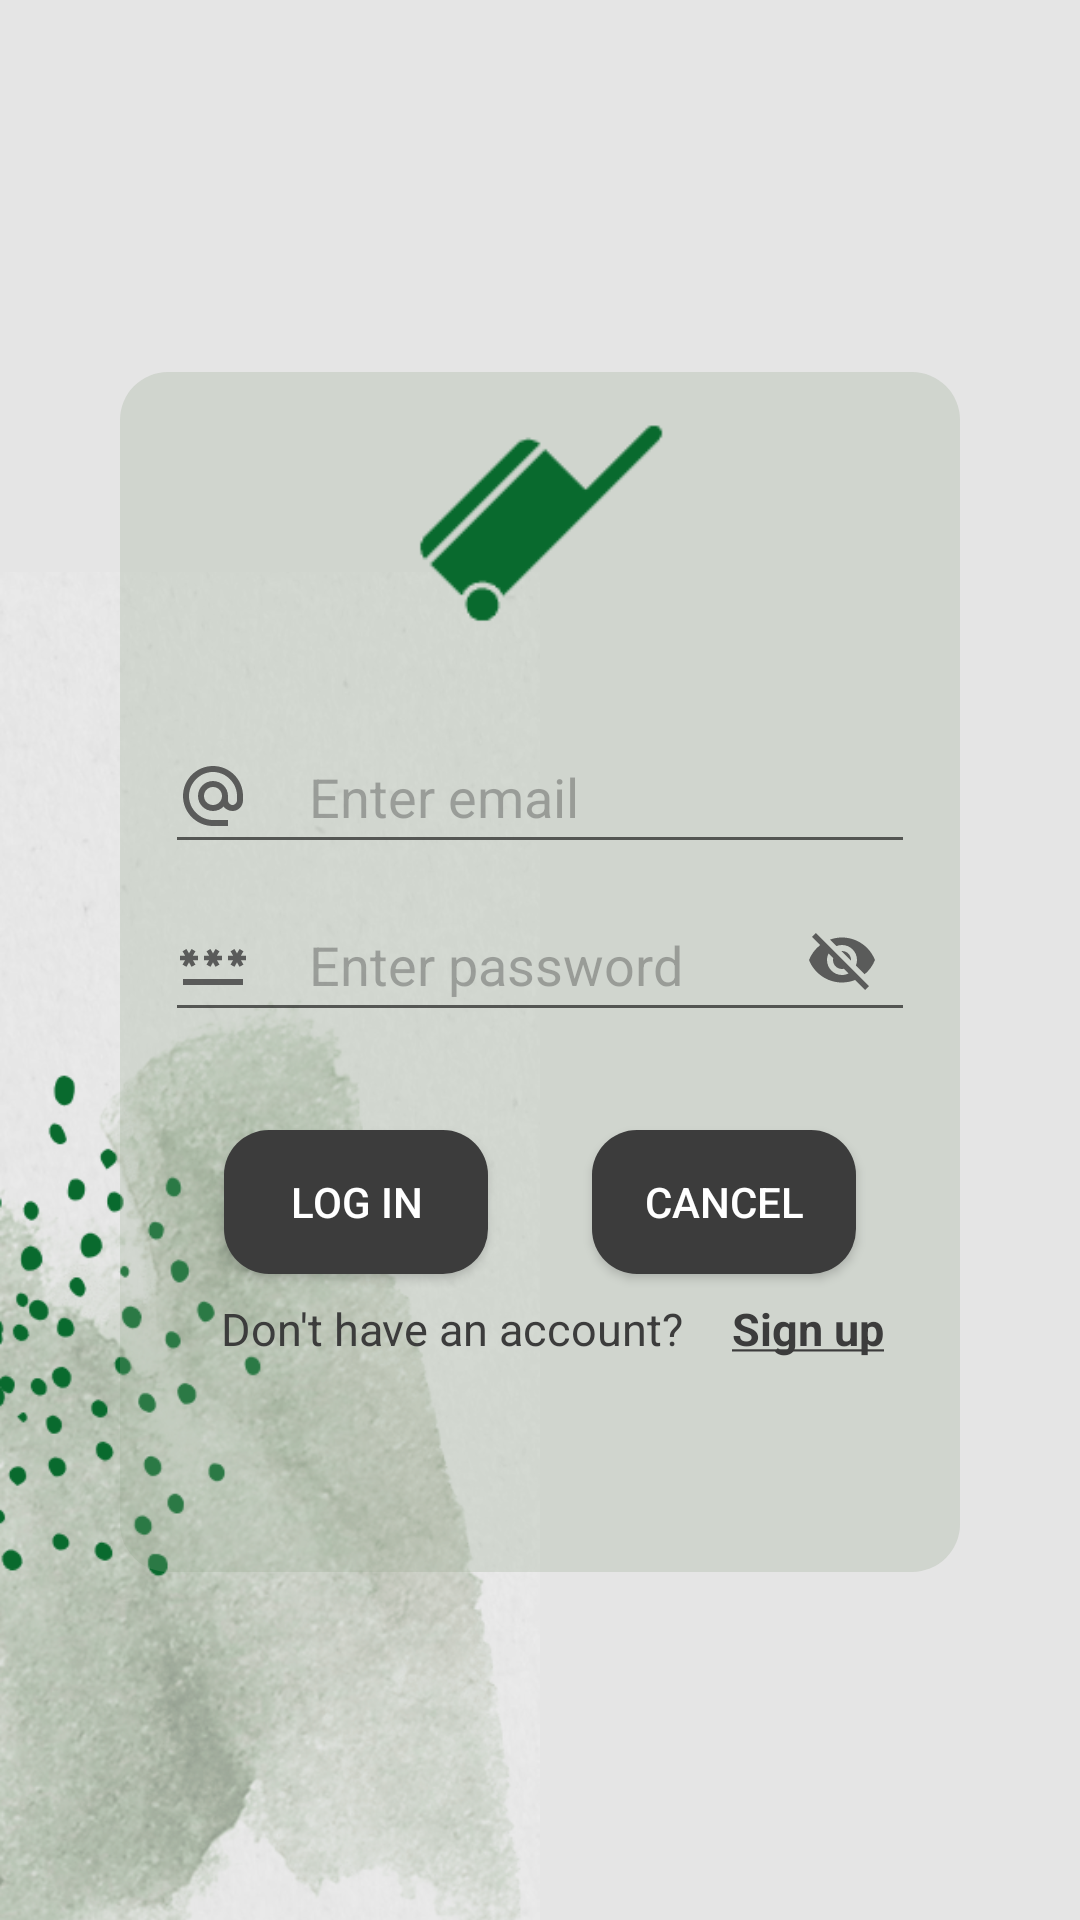

Reconstruct the res/layout file that produces this screen, plus the resources it refers to.
<!-- AndroidManifest.xml: application theme Theme.BookingApp -->
<!-- res/layout/fragment_login.xml -->
<?xml version="1.0" encoding="utf-8"?>
<androidx.constraintlayout.widget.ConstraintLayout
    xmlns:android="http://schemas.android.com/apk/res/android"
    xmlns:app="http://schemas.android.com/apk/res-auto"
    xmlns:tools="http://schemas.android.com/tools"
    android:id="@+id/container"
    android:layout_width="match_parent"
    android:layout_height="match_parent"
    android:paddingLeft="@dimen/horizontal_fragment_margin"
    android:paddingTop="@dimen/vertical_fragment_margin"
    android:paddingRight="@dimen/horizontal_fragment_margin"
    android:paddingBottom="@dimen/vertical_fragment_margin"
    tools:context="com.example.bookingapp.fragments.LoginFragment"
    android:background="@drawable/phone_background_1">

    
    <androidx.constraintlayout.widget.ConstraintLayout
        android:id="@+id/greenBackground"
        android:layout_width="match_parent"
        android:layout_height="400dp"
        android:layout_marginStart="24dp"
        android:layout_marginTop="50dp"
        android:layout_marginEnd="24dp"
        android:layout_marginBottom="32dp"
        android:background="@drawable/round_corner_green_background"
        android:minWidth="500dp"
        app:layout_constraintBottom_toBottomOf="parent"
        app:layout_constraintEnd_toEndOf="parent"
        app:layout_constraintHorizontal_bias="0.0"
        app:layout_constraintStart_toStartOf="parent"
        app:layout_constraintTop_toTopOf="parent"
        app:layout_constraintVertical_bias="0.461">

        
        <ImageView
            android:id="@+id/logo"
            android:layout_width="150dp"
            android:layout_height="100dp"
            android:layout_gravity="center_horizontal"
            android:contentDescription="@string/background_description"
            android:src="@drawable/booker_favicon_color"
            app:layout_constraintBottom_toTopOf="@+id/email"
            app:layout_constraintEnd_toEndOf="parent"
            app:layout_constraintHorizontal_bias="0.5"
            app:layout_constraintStart_toStartOf="parent"
            app:layout_constraintTop_toTopOf="parent" />

        
        <EditText
            android:id="@+id/email"
            android:layout_width="250dp"
            android:layout_height="wrap_content"
            android:layout_marginTop="16dp"
            android:autofillHints="@string/username"
            android:drawableStart="@drawable/baseline_alternate_email_24"
            android:drawablePadding="20dp"
            android:hint="@string/username"
            android:inputType="textEmailAddress"
            android:minHeight="48dp"
            android:selectAllOnFocus="true"
            app:layout_constraintEnd_toEndOf="parent"
            app:layout_constraintStart_toStartOf="parent"
            app:layout_constraintTop_toBottomOf="@+id/logo"
            android:focusableInTouchMode="true"
            android:focusable="true"
            android:textColorHint="@color/transparent_60_dark_gray"
            android:textColor="@color/dark_gray"/>

        
        <EditText
            android:id="@+id/password"
            android:layout_width="250dp"
            android:layout_height="wrap_content"
            android:layout_marginTop="8dp"
            android:autofillHints="@string/password"
            android:drawableStart="@drawable/baseline_password_24"
            android:drawablePadding="20dp"
            android:hint="@string/password"
            android:imeActionLabel="Sign in"
            android:imeOptions="actionDone"
            android:inputType="textPassword"
            android:minHeight="48dp"
            android:selectAllOnFocus="true"
            app:layout_constraintEnd_toEndOf="parent"
            app:layout_constraintStart_toStartOf="parent"
            app:layout_constraintTop_toBottomOf="@+id/email"
            android:textColorHint="@color/transparent_60_dark_gray"
            android:textColor="@color/dark_gray"/>

        <ToggleButton
            android:id="@+id/togglePasswordVisibility"
            android:layout_width="wrap_content"
            android:layout_height="wrap_content"
            android:layout_marginTop="8dp"
            android:textOff=""
            android:textOn=""
            android:background="?android:attr/selectableItemBackground"
            android:button="@drawable/eye_toggle_selector"
            app:layout_constraintEnd_toEndOf="parent"
            app:layout_constraintStart_toEndOf="@+id/password"
            app:layout_constraintTop_toBottomOf="@+id/email" />

        
        <Button
            android:id="@+id/login"
            android:layout_width="wrap_content"
            android:layout_height="wrap_content"
            android:layout_marginTop="16dp"
            android:layout_marginBottom="32dp"
            android:background="@drawable/round_corner_alternative"
            android:enabled="true"
            android:text="@string/log_in"
            android:textColor="@color/white"
            app:layout_constraintBottom_toBottomOf="parent"
            app:layout_constraintEnd_toStartOf="@+id/cancel"
            app:layout_constraintStart_toStartOf="parent"
            app:layout_constraintTop_toBottomOf="@+id/password"
            app:layout_constraintVertical_bias="0.2" />

        
        <Button
            android:id="@+id/cancel"
            android:layout_width="wrap_content"
            android:layout_height="wrap_content"
            android:layout_marginTop="16dp"
            android:layout_marginBottom="32dp"
            android:background="@drawable/round_corner_alternative"
            android:text="@string/action_cancel"
            android:textColor="@color/white"
            app:layout_constraintBottom_toBottomOf="parent"
            app:layout_constraintEnd_toEndOf="parent"
            app:layout_constraintStart_toEndOf="@+id/login"
            app:layout_constraintTop_toBottomOf="@+id/password"
            app:layout_constraintVertical_bias="0.2" />

        

        

        <TextView
            android:id="@+id/don_t_have_an_account"
            android:layout_width="wrap_content"
            android:layout_height="wrap_content"
            android:layout_marginTop="8dp"
            android:text="@string/don_t_have_an_account"
            android:textSize="15sp"
            app:layout_constraintEnd_toEndOf="parent"
            app:layout_constraintHorizontal_bias="0.269"
            app:layout_constraintStart_toStartOf="parent"
            app:layout_constraintTop_toBottomOf="@+id/cancel"
            android:textColor="@color/dark_gray"/>

        <TextView
            android:id="@+id/sign_up_text"
            android:layout_width="wrap_content"
            android:layout_height="wrap_content"
            android:layout_marginTop="8dp"
            android:text="@string/sign_up_underlined"
            android:textSize="15sp"
            app:layout_constraintEnd_toEndOf="parent"
            app:layout_constraintHorizontal_bias="0.889"
            app:layout_constraintStart_toStartOf="parent"
            app:layout_constraintTop_toBottomOf="@+id/cancel"
            android:textColor="@color/dark_gray"/>
    </androidx.constraintlayout.widget.ConstraintLayout>
</androidx.constraintlayout.widget.ConstraintLayout>
<!-- resources referenced by this layout -->
<resources>
  <color name="dark_gray">#3C3C3C</color>
  <color name="transparent_60_dark_gray">#603C3C3C</color>
  <color name="white">#FFFFFFFF</color>
  <dimen name="horizontal_fragment_margin">16dp</dimen>
  <dimen name="vertical_fragment_margin">16dp</dimen>
  <!-- drawable baseline_alternate_email_24 (drawable) -->
  <vector android:alpha="0.8" android:height="24dp" android:tint="#3C3C3C"
      android:viewportHeight="24" android:viewportWidth="24"
      android:width="24dp" xmlns:android="http://schemas.android.com/apk/res/android">
      <path android:fillColor="@android:color/white" android:pathData="M12,2C6.48,2 2,6.48 2,12s4.48,10 10,10h5v-2h-5c-4.34,0 -8,-3.66 -8,-8s3.66,-8 8,-8 8,3.66 8,8v1.43c0,0.79 -0.71,1.57 -1.5,1.57s-1.5,-0.78 -1.5,-1.57L17,12c0,-2.76 -2.24,-5 -5,-5s-5,2.24 -5,5 2.24,5 5,5c1.38,0 2.64,-0.56 3.54,-1.47 0.65,0.89 1.77,1.47 2.96,1.47 1.97,0 3.5,-1.6 3.5,-3.57L22,12c0,-5.52 -4.48,-10 -10,-10zM12,15c-1.66,0 -3,-1.34 -3,-3s1.34,-3 3,-3 3,1.34 3,3 -1.34,3 -3,3z"/>
  </vector>
  <!-- drawable eye_toggle_selector (drawable) -->
  <?xml version="1.0" encoding="utf-8"?>
  <selector xmlns:android="http://schemas.android.com/apk/res/android">
      <item android:drawable="@drawable/baseline_visibility_24" android:state_checked="true"/>
      <item android:drawable="@drawable/baseline_visibility_off_24" android:state_checked="false"/>
  </selector>
  <!-- drawable round_corner_alternative (drawable) -->
  <?xml version="1.0" encoding="utf-8"?>
  <shape xmlns:android="http://schemas.android.com/apk/res/android"
      android:shape="rectangle"
      android:padding="10dp">
  
      <solid android:color="#3C3C3C" />
      <corners
          android:radius="15dp" />
  </shape>
  <!-- drawable round_corner_green_background (drawable) -->
  <?xml version="1.0" encoding="utf-8"?>
  <shape xmlns:android="http://schemas.android.com/apk/res/android">
      <solid android:color="@color/transparent_40_grayish_green" />
      <corners android:radius="16dp" />
  </shape>
  <string name="action_cancel">Cancel</string>
  <string name="background_description">background image</string>
  <string name="don_t_have_an_account">Don\'t have an account?</string>
  <string name="log_in">Log in</string>
  <string name="password">Enter password</string>
  <string name="sign_up_underlined"><b><u>Sign up</u></b></string>
  <string name="username">Enter email</string>
  <style name="Theme.BookingApp" parent="Base.Theme.BookingApp" />
  <!-- drawable baseline_visibility_24 (drawable) -->
  <vector android:alpha="0.8" android:height="24dp" android:tint="#3C3C3C"
      android:viewportHeight="24" android:viewportWidth="24"
      android:width="24dp" xmlns:android="http://schemas.android.com/apk/res/android">
      <path android:fillColor="@android:color/white" android:pathData="M12,4.5C7,4.5 2.73,7.61 1,12c1.73,4.39 6,7.5 11,7.5s9.27,-3.11 11,-7.5c-1.73,-4.39 -6,-7.5 -11,-7.5zM12,17c-2.76,0 -5,-2.24 -5,-5s2.24,-5 5,-5 5,2.24 5,5 -2.24,5 -5,5zM12,9c-1.66,0 -3,1.34 -3,3s1.34,3 3,3 3,-1.34 3,-3 -1.34,-3 -3,-3z"/>
  </vector>
  <color name="transparent_40_grayish_green">#4090A288</color>
  <style name="Base.Theme.BookingApp" parent="Theme.AppCompat.DayNight.NoActionBar">
          
          
          <item name="colorPrimary">@color/light_gray</item>
          <item name="colorSecondary">@color/dark_gray</item>
          <item name="colorAccent">@color/darker_green</item>
          <item name="android:alertDialogTheme">@style/AlertDialogCustom</item>
      </style>
  <color name="light_gray">#E4E4E4</color>
  <color name="darker_green">#096A2E</color>
  <style name="AlertDialogCustom" parent="android:Theme.Material.Light.Dialog.Alert">
          <item name="colorAccent">@color/light_gray</item>
          <item name="android:textColor">@color/grayish_green</item>
          <item name="android:backgroundTint">#e5e5e5</item>
          <item name="android:gravity">center</item>
          <item name="android:layout_gravity">center</item>
      </style>
  <color name="grayish_green">#90A288</color>
</resources>
